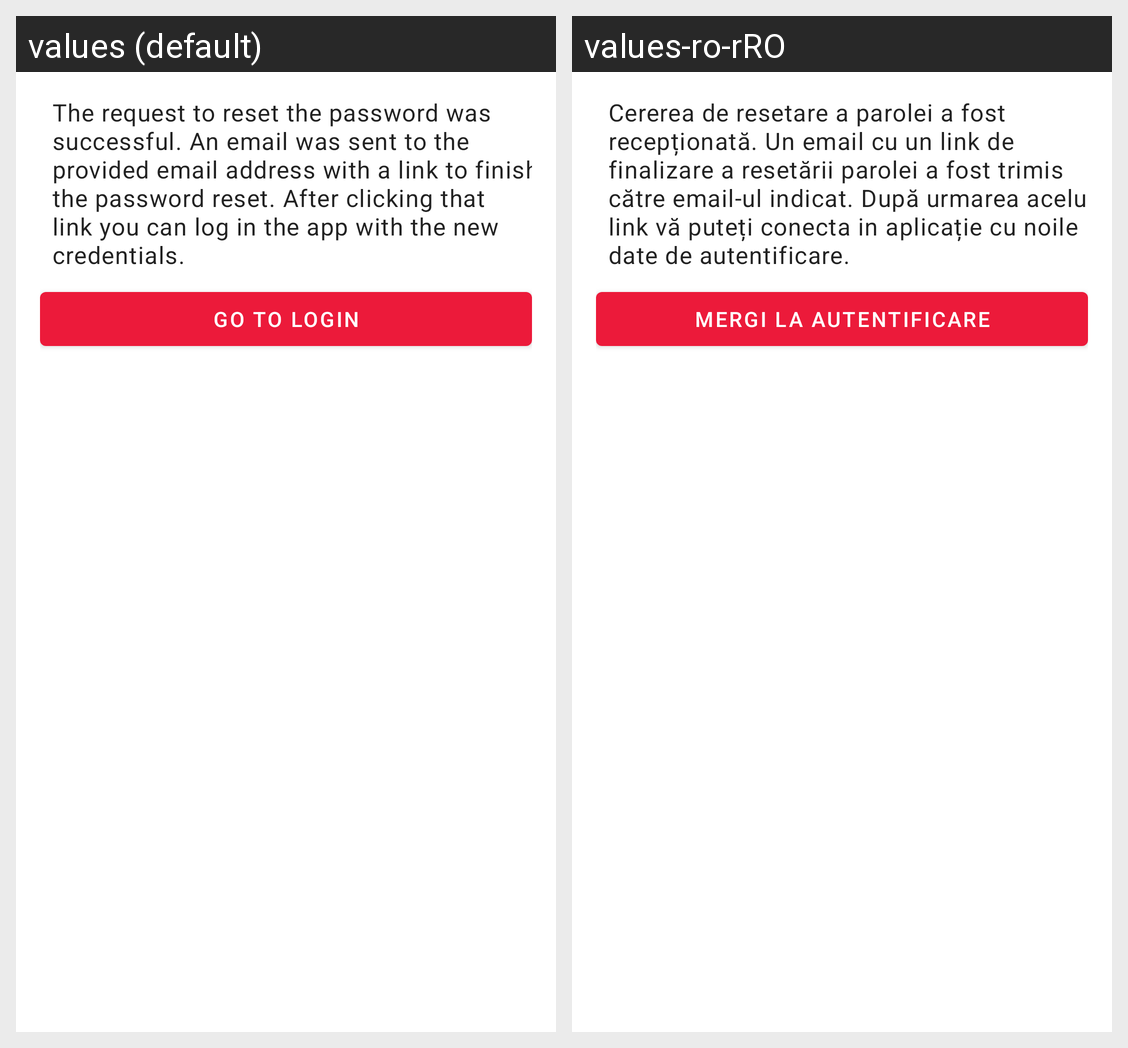

Strings drawn on this Android screen and how each of the app's shown locales translates them:
Android screen res/layout/dialog_reset_password_info_success.xml rendered under 2 locales, left to right: values (default), values-ro-rRO. Device: Nexus 5 (rendered at 1080×1920; each locale shown at half size, 540×960, under a caption strip naming it); theme AppTheme.
Strings drawn on this screen, with the default value and each locale's value (text and hints the layout hard-codes, and strings that could not be matched under every locale, appear in the picture but are not listed):

reset_password_success
  values: The request to reset the password was successful. An email was sent to the provided email address with a link to finish the password reset. After clicking that link you can log in the app with the new credentials.
  values-ro-rRO: Cererea de resetare a parolei a fost recepționată. Un email cu un link de finalizare a resetării parolei a fost trimis către email-ul indicat. După urmarea acelui link vă puteți conecta in aplicație cu noile date de autentificare.

reset_password_dialog_btn_success
  values: Go to login
  values-ro-rRO: Mergi la autentificare
